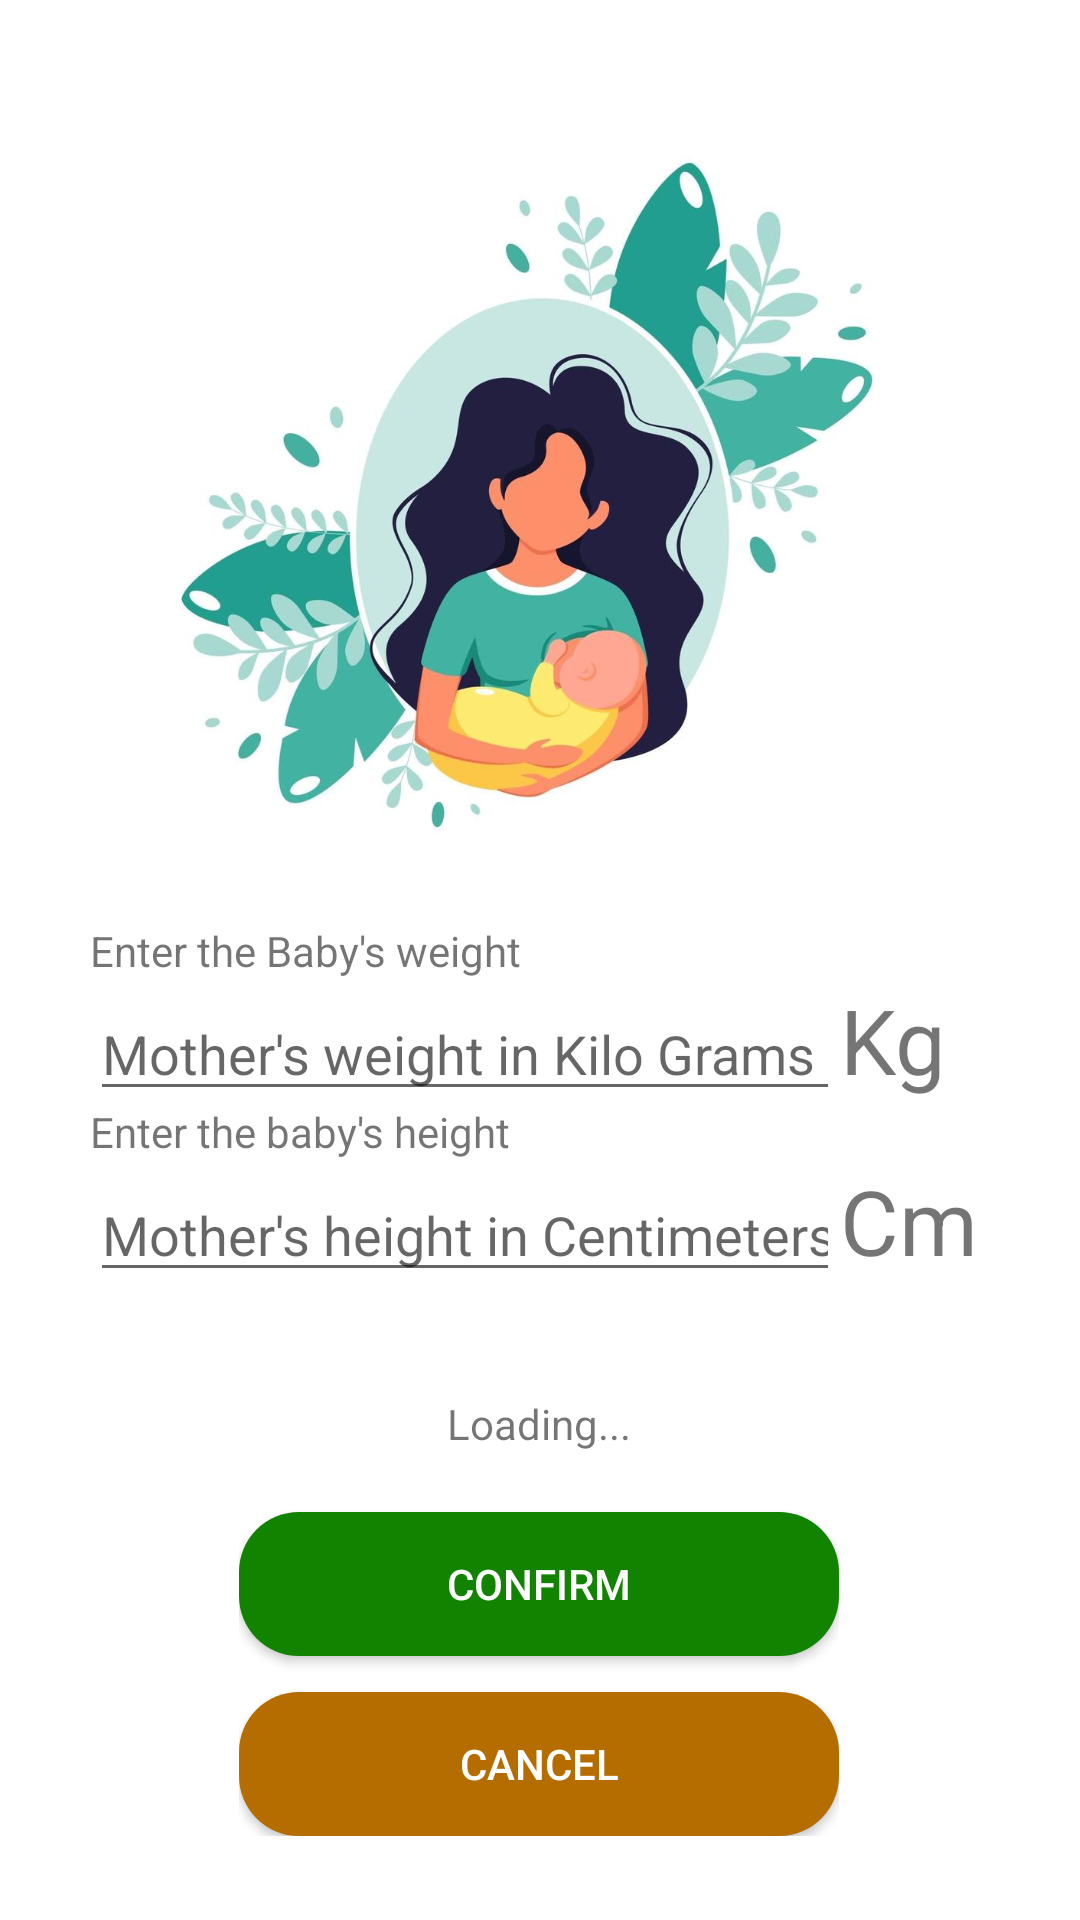

Android layout source for this screen:
<!-- AndroidManifest.xml: application theme Theme.Midwivesapp -->
<!-- res/layout/activity_add_baby_bmi.xml -->
<?xml version="1.0" encoding="utf-8"?>
<androidx.constraintlayout.widget.ConstraintLayout xmlns:android="http://schemas.android.com/apk/res/android"
    xmlns:app="http://schemas.android.com/apk/res-auto"
    xmlns:tools="http://schemas.android.com/tools"
    android:layout_width="match_parent"
    android:layout_height="match_parent"
    tools:context=".AddBabyBmi">


    <ImageView
        android:id="@+id/imageView9"
        android:layout_width="350dp"
        android:layout_height="250dp"
        android:layout_marginTop="40dp"
        app:layout_constraintTop_toTopOf="parent"
        android:src="@drawable/addbaby"
        tools:layout_editor_absoluteX="30dp" />

    <LinearLayout
        android:layout_width="match_parent"
        android:layout_height="wrap_content"
        android:orientation="vertical"
        app:layout_constraintBottom_toTopOf="@+id/linearLayout5"
        app:layout_constraintTop_toBottomOf="@+id/imageView9"
        android:padding="30dp">

        <LinearLayout
            android:layout_width="match_parent"
            android:layout_height="match_parent"
            android:orientation="vertical">

            <TextView
                android:id="@+id/textView37"
                android:layout_width="match_parent"
                android:layout_height="wrap_content"
                android:text="Enter the Baby's weight" />

            <LinearLayout
                android:layout_width="match_parent"
                android:layout_height="match_parent"
                android:orientation="horizontal">

                <EditText
                    android:id="@+id/weight"
                    android:layout_width="match_parent"
                    android:layout_height="wrap_content"
                    android:ems="10"
                    android:layout_weight="1"
                    android:hint="Mother's weight in Kilo Grams"
                    android:inputType="textPersonName"
                    android:text="" />

                <TextView
                    android:layout_width="100dp"
                    android:layout_height="wrap_content"
                    android:layout_weight="1"
                    android:text="Kg"
                    android:textSize="30dp"/>
            </LinearLayout>

            <TextView
                android:id="@+id/textView39"
                android:layout_width="match_parent"
                android:layout_height="wrap_content"
                android:text="Enter the baby's height" />

            <LinearLayout
                android:layout_width="match_parent"
                android:layout_height="match_parent"
                android:orientation="horizontal">

                <EditText
                    android:id="@+id/height"
                    android:layout_width="match_parent"
                    android:layout_height="wrap_content"
                    android:ems="10"
                    android:hint="Mother's height in Centimeters"
                    android:layout_weight="1"
                    android:inputType="textPersonName"
                    android:text="" />

                <TextView
                    android:layout_width="100dp"
                    android:layout_height="wrap_content"
                    android:layout_weight="1"
                    android:text="Cm"
                    android:textSize="30dp"/>
            </LinearLayout>

        </LinearLayout>

    </LinearLayout>

    <LinearLayout
        android:id="@+id/linearLayout5"
        android:layout_width="wrap_content"
        android:layout_height="wrap_content"
        android:layout_marginBottom="28dp"
        android:gravity="center"
        android:orientation="vertical"
        app:layout_constraintBottom_toBottomOf="parent"
        app:layout_constraintEnd_toEndOf="parent"
        app:layout_constraintHorizontal_bias="0.497"
        app:layout_constraintStart_toStartOf="parent">

        <TextView
            android:id="@+id/statusText"
            android:layout_width="wrap_content"
            android:layout_height="wrap_content"
            android:layout_margin="20dp"
            android:text="Loading..." />

        <androidx.appcompat.widget.AppCompatButton
            android:id="@+id/btnConfirm"
            android:layout_width="200dp"
            android:layout_height="wrap_content"
            android:background="@drawable/addbutton"
            android:text="Confirm"
            android:textColor="@color/white" />

        <androidx.appcompat.widget.AppCompatButton
            android:id="@+id/btnBack"
            android:layout_width="200dp"
            android:layout_height="wrap_content"
            android:layout_marginTop="12dp"
            android:background="@drawable/editbutton"
            android:text="Cancel"
            android:textColor="@color/white" />
    </LinearLayout>


</androidx.constraintlayout.widget.ConstraintLayout>
<!-- resources referenced by this layout -->
<resources>
  <color name="white">#FFFFFFFF</color>
  <!-- drawable addbaby: jpg bitmap (drawable, 47862 bytes) -->
  <!-- drawable addbutton (drawable) -->
  <?xml version="1.0" encoding="utf-8"?>
  <shape xmlns:android="http://schemas.android.com/apk/res/android">
      <solid android:color="@color/addMotherBackground"/>
      <corners android:radius="20dp"/>
  </shape>
  <!-- drawable editbutton (drawable) -->
  <?xml version="1.0" encoding="utf-8"?>
  <shape xmlns:android="http://schemas.android.com/apk/res/android">
      <solid android:color="@color/editButton"/>
      <corners android:radius="20dp"/>
  </shape>
  <style name="Theme.Midwivesapp" parent="Theme.MaterialComponents.DayNight.NoActionBar">
          
          <item name="colorPrimary">@color/black</item>
          <item name="colorPrimaryVariant">@color/black</item>
          <item name="colorOnPrimary">@color/white</item>
          
          <item name="colorSecondary">@color/teal_200</item>
          <item name="colorSecondaryVariant">@color/teal_700</item>
          <item name="colorOnSecondary">@color/black</item>
          
          <item name="android:statusBarColor" tools:targetApi="l">?attr/colorPrimaryVariant</item>
          
      </style>
  <color name="addMotherBackground">#128300</color>
  <color name="editButton">#B66D00</color>
  <color name="black">#FF000000</color>
  <color name="teal_200">#FF03DAC5</color>
  <color name="teal_700">#FF018786</color>
</resources>
